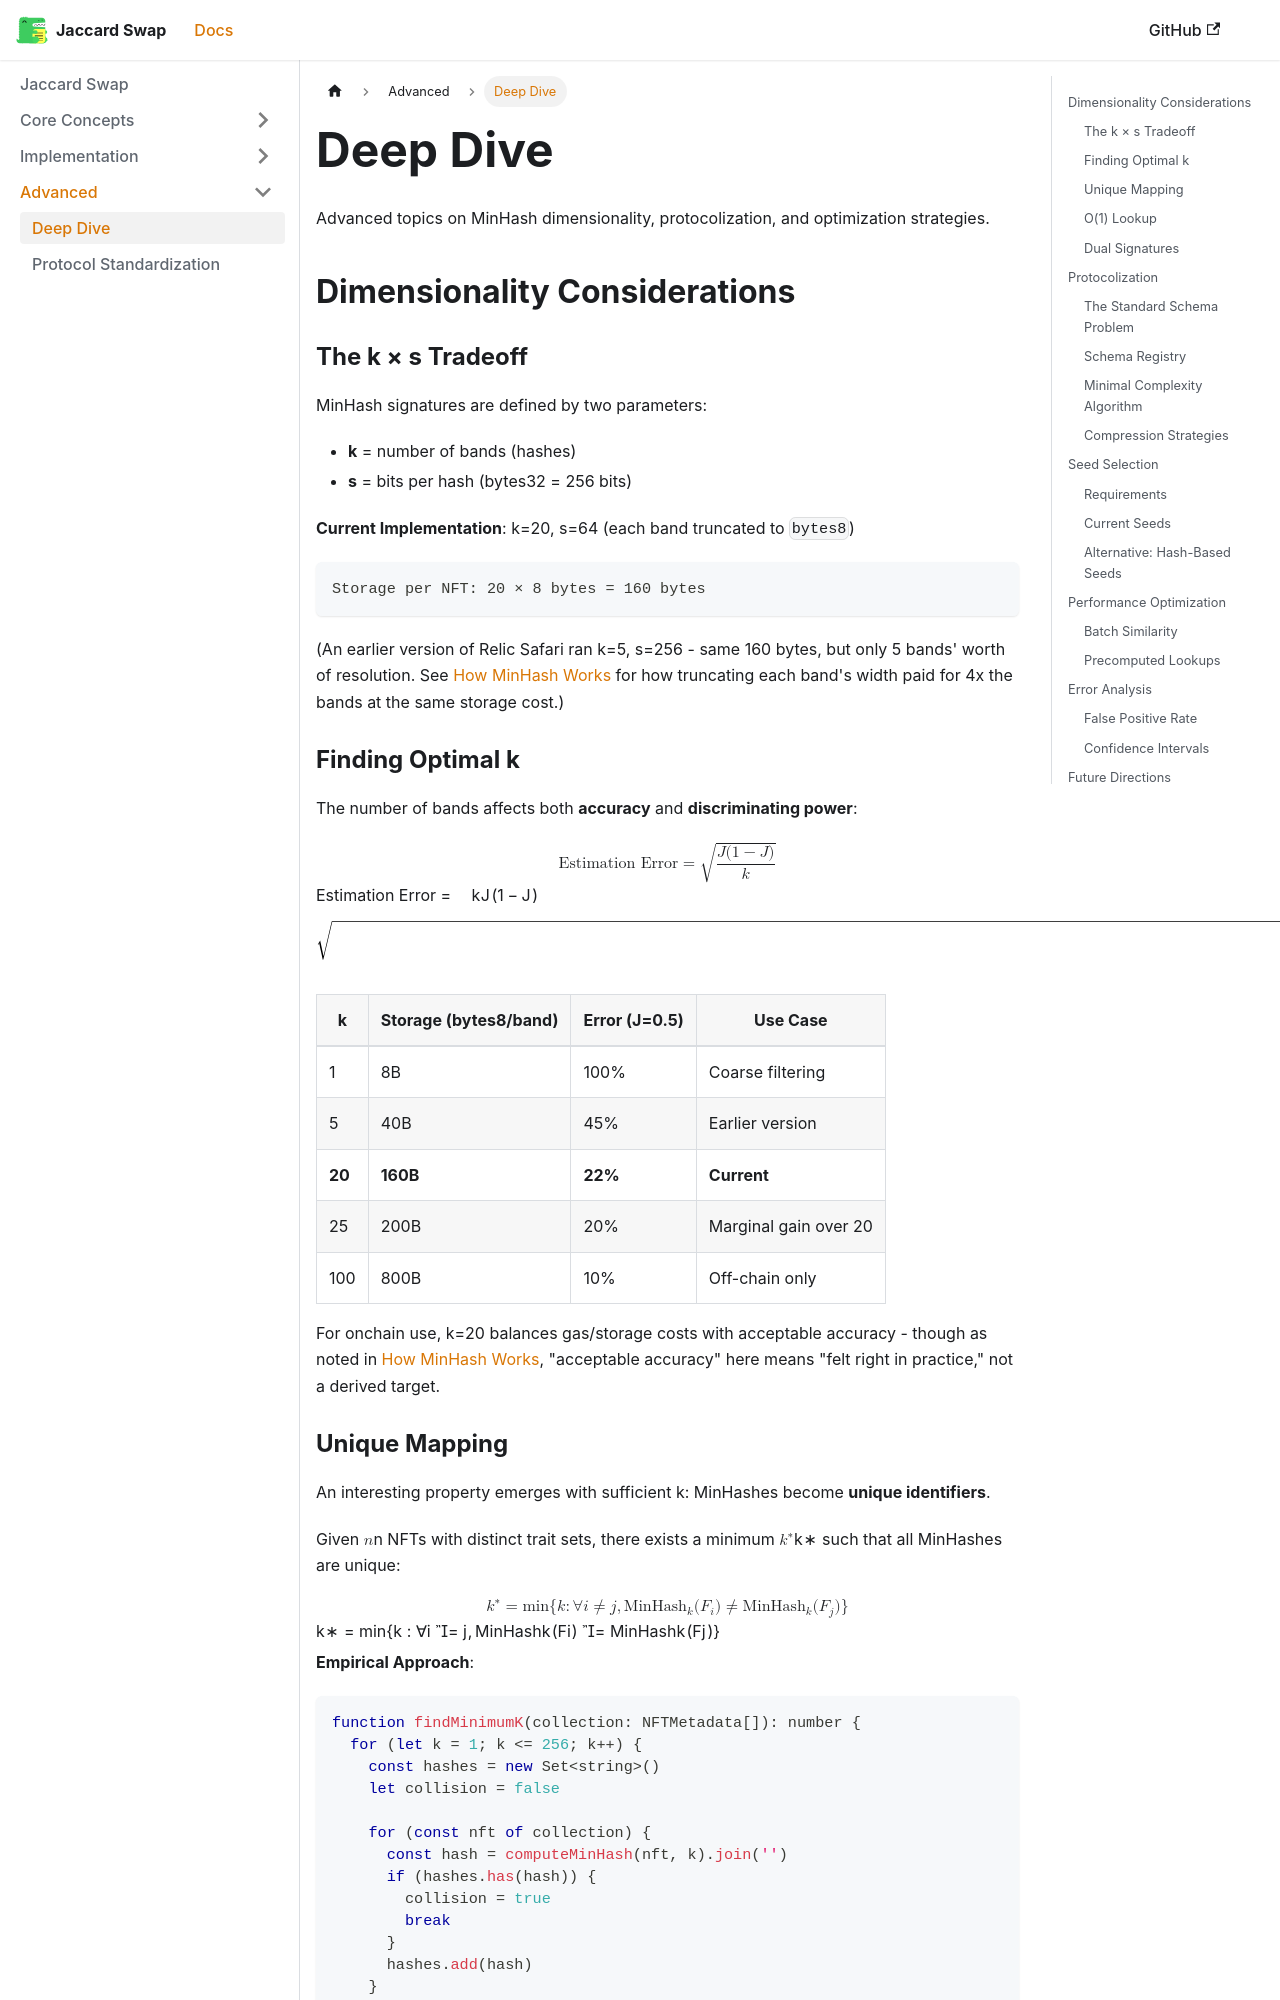

repository: jaccard-swap/docs · page: deep-dive/index.html · generator: docusaurus

---
sidebar_position: 7
---

# Deep Dive

Advanced topics on MinHash dimensionality, protocolization, and optimization strategies.

## Dimensionality Considerations

### The k × s Tradeoff

MinHash signatures are defined by two parameters:

- **k** = number of bands (hashes)
- **s** = bits per hash (bytes32 = 256 bits)

**Current Implementation**: k=20, s=64 (each band truncated to `bytes8`)

```
Storage per NFT: 20 × 8 bytes = 160 bytes
```

(An earlier version of Relic Safari ran k=5, s=256 - same 160 bytes, but only 5 bands' worth of resolution. See [How MinHash Works](./minhash#why-20-bands) for how truncating each band's width paid for 4x the bands at the same storage cost.)

### Finding Optimal k

The number of bands affects both **accuracy** and **discriminating power**:

$$
\text{Estimation Error} = \sqrt{\frac{J(1-J)}{k}}
$$

| k | Storage (bytes8/band) | Error (J=0.5) | Use Case |
|---|---------|---------------|----------|
| 1 | 8B | 100% | Coarse filtering |
| 5 | 40B | 45% | Earlier version |
| **20** | **160B** | **22%** | **Current** |
| 25 | 200B | 20% | Marginal gain over 20 |
| 100 | 800B | 10% | Off-chain only |

For onchain use, k=20 balances gas/storage costs with acceptable accuracy - though as noted in [How MinHash Works](./minhash), "acceptable accuracy" here means "felt right in practice," not a derived target.

### Unique Mapping

An interesting property emerges with sufficient k: MinHashes become **unique identifiers**.

Given $n$ NFTs with distinct trait sets, there exists a minimum $k^*$ such that all MinHashes are unique:

$$
k^* = \min \{ k : \forall i \neq j, \text{MinHash}_k(F_i) \neq \text{MinHash}_k(F_j) \}
$$

**Empirical Approach**:

```typescript
function findMinimumK(collection: NFTMetadata[]): number {
  for (let k = 1; k <= 256; k++) {
    const hashes = new Set<string>()
    let collision = false
    
    for (const nft of collection) {
      const hash = computeMinHash(nft, k).join('')
      if (hashes.has(hash)) {
        collision = true
        break
      }
      hashes.add(hash)
    }
    
    if (!collision) return k
  }
  throw new Error('Collection has duplicate metadata')
}
```
